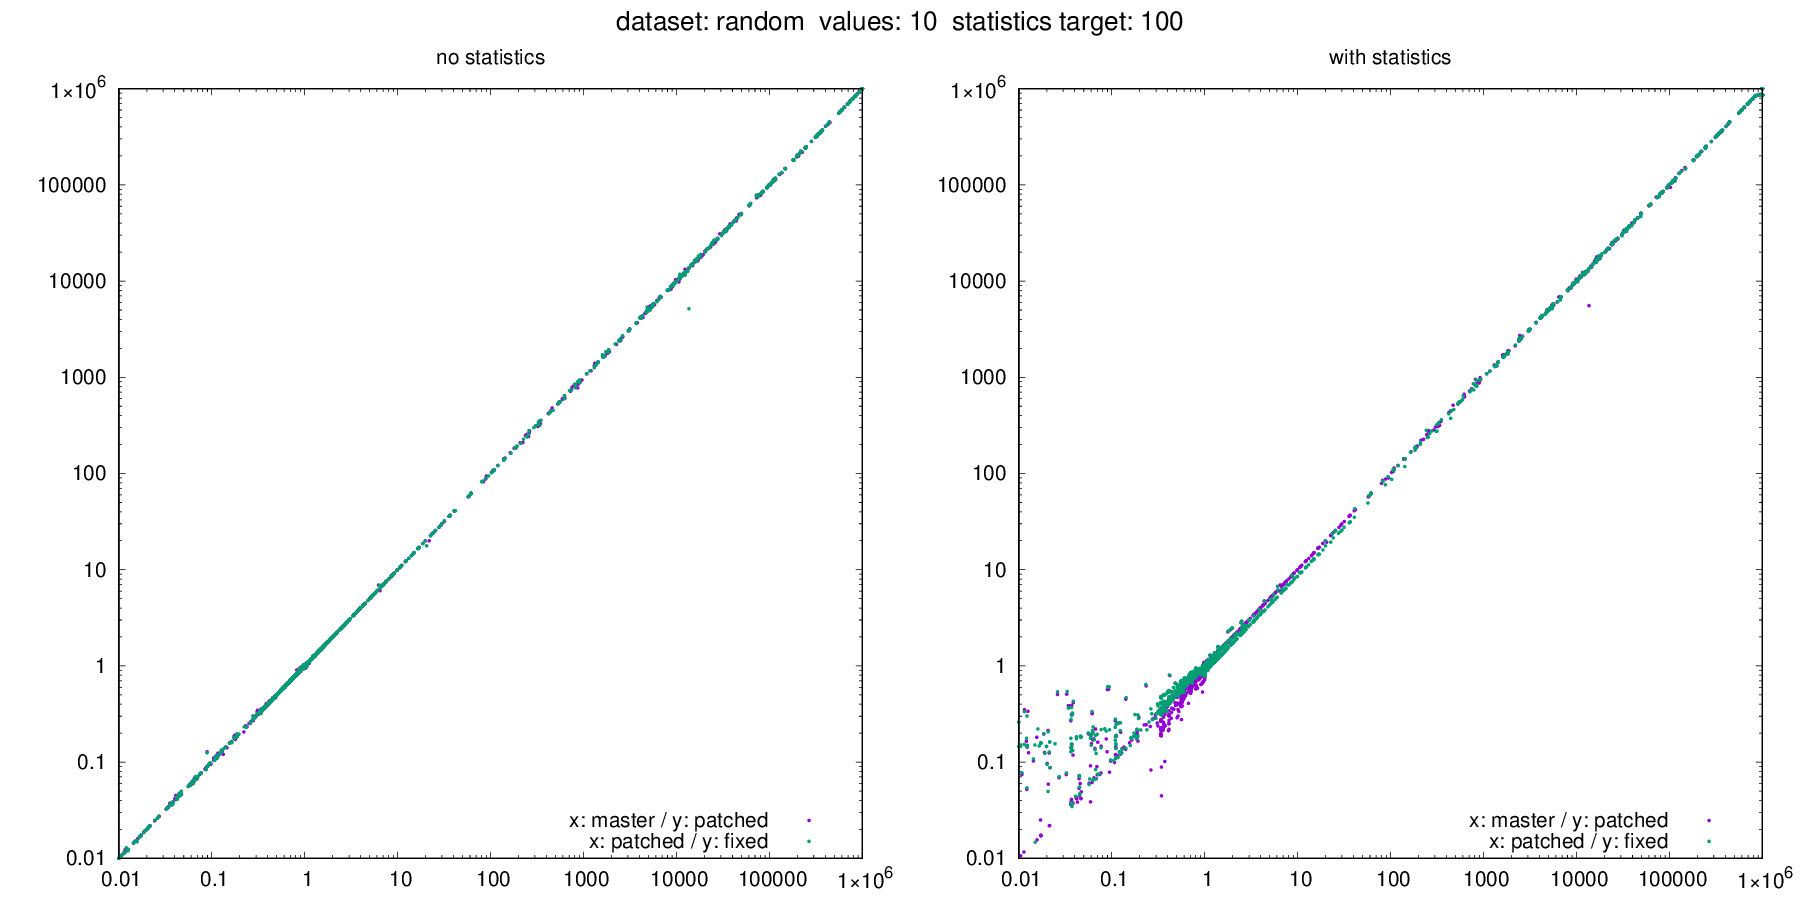

The table this chart was drawn from, first rows:
dataset, target, values, seed, m_error_no_stats, m_error_with_stats, p_error_no_stats, p_error_with_stats, f_error_no_stats, f_error_with_stats, m_actual, m_estimate_no_stats, m_estimate_with_stats, p_actual, p_estimate_no_stats, p_estimate_with_stats, f_actual, f_estimate_no_stats, f_estimate_with_stats
random, 100, 10, 378, 0.3367, 0.3367, 0.3367, 0.3254, 0.3367, 0.4654, 1000000, 336667, 336667, 1000000, 336667, 325415, 1000000, 336667, 465391
random, 100, 10, 420, 0.5661, 0.5644, 0.5669, 0.5669, 0.5683, 0.5721, 1000000, 566089, 564444, 1000000, 566933, 566880, 1000000, 568311, 572112
random, 100, 10, 769, 331667, 331667, 331667, 331667, 331667, 331667, 0, 331667, 331667, 0, 331667, 331667, 0, 331667, 331667
random, 100, 10, 849, 111111, 111111, 111111, 111111, 111111, 111111, 0, 111111, 111111, 0, 111111, 111111, 0, 111111, 111111
random, 100, 10, 1136, 0.7044, 0.7044, 0.7049, 0.7124, 0.7047, 0.6999, 788740, 555556, 555556, 788090, 555556, 561462, 788313, 555556, 551725
random, 100, 10, 1373, 331667, 331667, 331667, 331667, 331667, 331667, 0, 331667, 331667, 0, 331667, 331667, 0, 331667, 331667
random, 100, 10, 1540, 0.009975, 0.009975, 0.009975, 0.005, 0.009975, 0.1456, 1000000, 9975, 9975, 1000000, 9975, 5000, 1000000, 9975, 145633
random, 100, 10, 1604, 0.7076, 0.7114, 0.7085, 0.7201, 0.7092, 0.7128, 535733, 379111, 381133, 536877, 380378, 386580, 535513, 379800, 381691
random, 100, 10, 1793, 0.5021, 0.5021, 0.5022, 0.5116, 0.5018, 0.5085, 663910, 333333, 333333, 663681, 333333, 339550, 664230, 333333, 337773
random, 100, 10, 2124, 0.8425, 0.843, 0.8417, 0.8459, 0.8416, 0.8456, 981996, 827378, 827822, 982082, 826600, 830731, 982122, 826578, 830528
random, 100, 10, 2557, 331667, 331667, 331667, 331667, 331667, 331667, 0, 331667, 331667, 0, 331667, 331667, 0, 331667, 331667
random, 100, 10, 3403, 116378, 115556, 116800, 118222, 117489, 117867, 0, 116378, 115556, 0, 116800, 118222, 0, 117489, 117867
random, 100, 10, 4131, 1.279, 1.275, 1.279, 1.363, 1.285, 1.362, 444291, 568258, 566622, 445044, 569099, 606711, 444014, 570470, 604600
random, 100, 10, 4400, 0.1156, 0.1156, 0.1156, 0.1156, 0.1156, 0.2562, 1000000, 115556, 115556, 1000000, 115556, 115556, 1000000, 115556, 256189
random, 100, 10, 4694, 0.5625, 0.5634, 0.5624, 0.5728, 0.5645, 0.5701, 611563, 344000, 344570, 611656, 344007, 350350, 610991, 344911, 348326
random, 100, 10, 5972, 995888, 995888, 995891, 995881, 995892, 995884, 0, 995888, 995888, 0, 995891, 995881, 0, 995892, 995884
random, 100, 10, 6006, 1.168, 1.168, 1.169, 1.108, 1.168, 1.111, 854457, 997778, 997778, 853869, 997778, 946444, 854438, 997778, 949344
random, 100, 10, 6133, 110556, 110556, 110556, 110556, 110556, 110556, 0, 110556, 110556, 0, 110556, 110556, 0, 110556, 110556
random, 100, 10, 6450, 0.7184, 0.7198, 0.7176, 0.7266, 0.7206, 0.7209, 803014, 576889, 578030, 803926, 576904, 584158, 803066, 578711, 578907
random, 100, 10, 6456, 0.761, 0.7608, 0.7621, 0.7709, 0.7613, 0.7671, 817014, 621719, 621556, 816225, 622015, 629209, 816725, 621748, 626538
random, 100, 10, 8018, 1, 1, 1, 1, 1, 1, 1000000, 1000000, 1000000, 1000000, 1000000, 1000000, 1000000, 1000000, 1000000
random, 100, 10, 8107, 0.3872, 0.3808, 0.3752, 0.39, 0.3791, 0.385, 219748, 85079, 83674, 219785, 82463, 85716, 219621, 83262, 84548
random, 100, 10, 8213, 0.5971, 0.5969, 0.597, 0.604, 0.5971, 0.6027, 837868, 500319, 500163, 838043, 500311, 506218, 839114, 501015, 505767
random, 100, 10, 8589, 0.9978, 0.9856, 0.9978, 0.9866, 0.9979, 0.9896, 1000000, 997823, 985627, 1000000, 997820, 986561, 1000000, 997857, 989585
random, 100, 10, 8978, 1.165, 1.165, 1.166, 1.106, 1.165, 1.108, 854457, 995556, 995556, 853869, 995556, 944222, 854438, 995556, 947122
random, 100, 10, 9099, 997778, 997778, 997778, 997778, 997778, 857144, 0, 997778, 997778, 0, 997778, 997778, 0, 997778, 857144
random, 100, 10, 9378, 0.8558, 0.8522, 0.8529, 0.7266, 0.8545, 0.8719, 1000000, 855753, 852222, 1000000, 852882, 726567, 1000000, 854466, 871933
random, 100, 10, 10336, 237, 247, 248, 250, 245, 236, 0, 237, 247, 0, 248, 250, 0, 245, 236
random, 100, 10, 10397, 0.3445, 0.345, 0.3446, 0.3454, 0.3456, 0.3445, 1000000, 344506, 345020, 1000000, 344554, 345376, 1000000, 345576, 344491
random, 100, 10, 10491, 0.8669, 0.8673, 0.87, 0.863, 0.8679, 0.8652, 981372, 850760, 851184, 981289, 853683, 846821, 981706, 852049, 849413
random, 100, 10, 11209, 4846, 4853, 4849, 4852, 4849, 4846, 0, 4846, 4853, 0, 4849, 4852, 0, 4849, 4846
random, 100, 10, 11599, 0.6109, 0.6089, 0.6065, 0.6251, 0.6149, 0.6236, 212400, 129761, 129330, 213616, 129567, 133541, 212869, 130894, 132742
random, 100, 10, 12442, 37037, 37037, 37037, 37037, 37037, 37037, 0, 37037, 37037, 0, 37037, 37037, 0, 37037, 37037
random, 100, 10, 12620, 0.4074, 0.4074, 0.4074, 0.4074, 0.4074, 0.4127, 1000000, 407407, 407407, 1000000, 407407, 407407, 1000000, 407407, 412671
random, 100, 10, 14264, 995556, 995556, 995556, 995556, 995556, 854922, 0, 995556, 995556, 0, 995556, 995556, 0, 995556, 854922
random, 100, 10, 14268, 1.502, 1.502, 1.504, 1.508, 1.5, 1.295, 664468, 997778, 997778, 663305, 997778, 1000000, 664977, 997778, 861187
random, 100, 10, 14692, 248991, 246978, 249222, 251301, 245757, 252753, 0, 248991, 246978, 0, 249222, 251301, 0, 245757, 252753
random, 100, 10, 14822, 996658, 996658, 996658, 996658, 996658, 856025, 0, 996658, 996658, 0, 996658, 996658, 0, 996658, 856025
random, 100, 10, 14852, 996658, 996658, 996658, 996658, 996658, 856025, 0, 996658, 996658, 0, 996658, 996658, 0, 996658, 856025
random, 100, 10, 14894, 3.595, 3.595, 3.59, 3.596, 3.592, 3.092, 277244, 996658, 996658, 277611, 996658, 998351, 277484, 996658, 857961
random, 100, 10, 15246, 1.034, 1.036, 1.036, 1.038, 1.032, 1.037, 687653, 710904, 712326, 686410, 710800, 712343, 687148, 709170, 712441
random, 100, 10, 15498, 1.136, 1.136, 1.135, 1.144, 1.135, 1.139, 619578, 703704, 703704, 619919, 703704, 709422, 619865, 703704, 706018
random, 100, 10, 15876, 1.404, 1.401, 1.403, 1.55, 1.403, 1.543, 332231, 466481, 465530, 332843, 466879, 515869, 332203, 466017, 512526
random, 100, 10, 17961, 0.9961, 1.006, 0.9964, 0.9945, 0.992, 0.9937, 529839, 527785, 533238, 529165, 527238, 526233, 528879, 524641, 525570
random, 100, 10, 18254, 1, 1, 1, 1, 1, 1, 1000000, 1000000, 1000000, 1000000, 1000000, 1000000, 1000000, 1000000, 1000000
random, 100, 10, 18683, 0.3738, 0.3734, 0.3735, 0.3745, 0.3733, 0.3792, 1000000, 373752, 373397, 1000000, 373455, 374498, 1000000, 373339, 379163
random, 100, 10, 19229, 0.3824, 0.3824, 0.3836, 0.384, 0.3852, 0.3877, 1000000, 382435, 382410, 1000000, 383600, 383990, 1000000, 385222, 387664
random, 100, 10, 19514, 0.3344, 0.3344, 0.3344, 0.3344, 0.3344, 0.3397, 1000000, 334444, 334444, 1000000, 334444, 334444, 1000000, 334444, 339708
random, 100, 10, 19580, 0.3344, 0.3344, 0.3344, 0.3333, 0.3344, 0.3386, 1000000, 334444, 334444, 1000000, 334444, 333333, 1000000, 334444, 338597
random, 100, 10, 20381, 0.3333, 0.3333, 0.3333, 0.3333, 0.3333, 0.3386, 1000000, 333333, 333333, 1000000, 333333, 333333, 1000000, 333333, 338597
random, 100, 10, 21594, 1.014, 1.014, 1.014, 0.9166, 1.014, 0.9117, 984561, 998508, 998516, 984357, 998524, 902235, 984638, 998514, 897720
random, 100, 10, 22821, 1.01, 1.01, 1.01, 0.956, 1.01, 0.9584, 988657, 998836, 998844, 988556, 998832, 945016, 988727, 998825, 947631
random, 100, 10, 22916, 2.015, 2.015, 2.015, 2.022, 2.012, 1.734, 494417, 996006, 996025, 494363, 996027, 999503, 495031, 996019, 858278
random, 100, 10, 23425, 46993, 48973, 49072, 49468, 48577, 46828, 0, 46993, 48973, 0, 49072, 49468, 0, 48577, 46828
random, 100, 10, 24048, 0.1118, 0.109, 0.109, 0.000001, 0.1074, 0.23, 1000000, 111816, 108978, 1000000, 108978, 1, 1000000, 107426, 230000
random, 100, 10, 24337, 0.03435, 0.03435, 0.03422, 0.3855, 0.03435, 0.3671, 145543, 5000, 5000, 146131, 5000, 56333, 145562, 5000, 53433
random, 100, 10, 24817, 0.04479, 0.04479, 0.04501, 0.07201, 0.045, 0.07018, 37221, 1667, 1667, 37034, 1667, 2667, 37045, 1667, 2600
random, 100, 10, 25011, 1.299, 1.277, 1.254, 1.341, 1.262, 1.284, 144803, 188085, 184972, 144981, 181800, 194378, 144415, 182271, 185481
random, 100, 10, 25450, 0.02075, 0.02075, 0.02065, 0.05906, 0.02068, 0.04961, 80341, 1667, 1667, 80712, 1667, 4767, 80626, 1667, 4000
random, 100, 10, 25832, 14.09, 14.09, 14, 14, 14.06, 12.19, 70636, 995002, 995002, 71069, 995002, 995002, 70761, 995002, 862714
... 3,538 more rows
